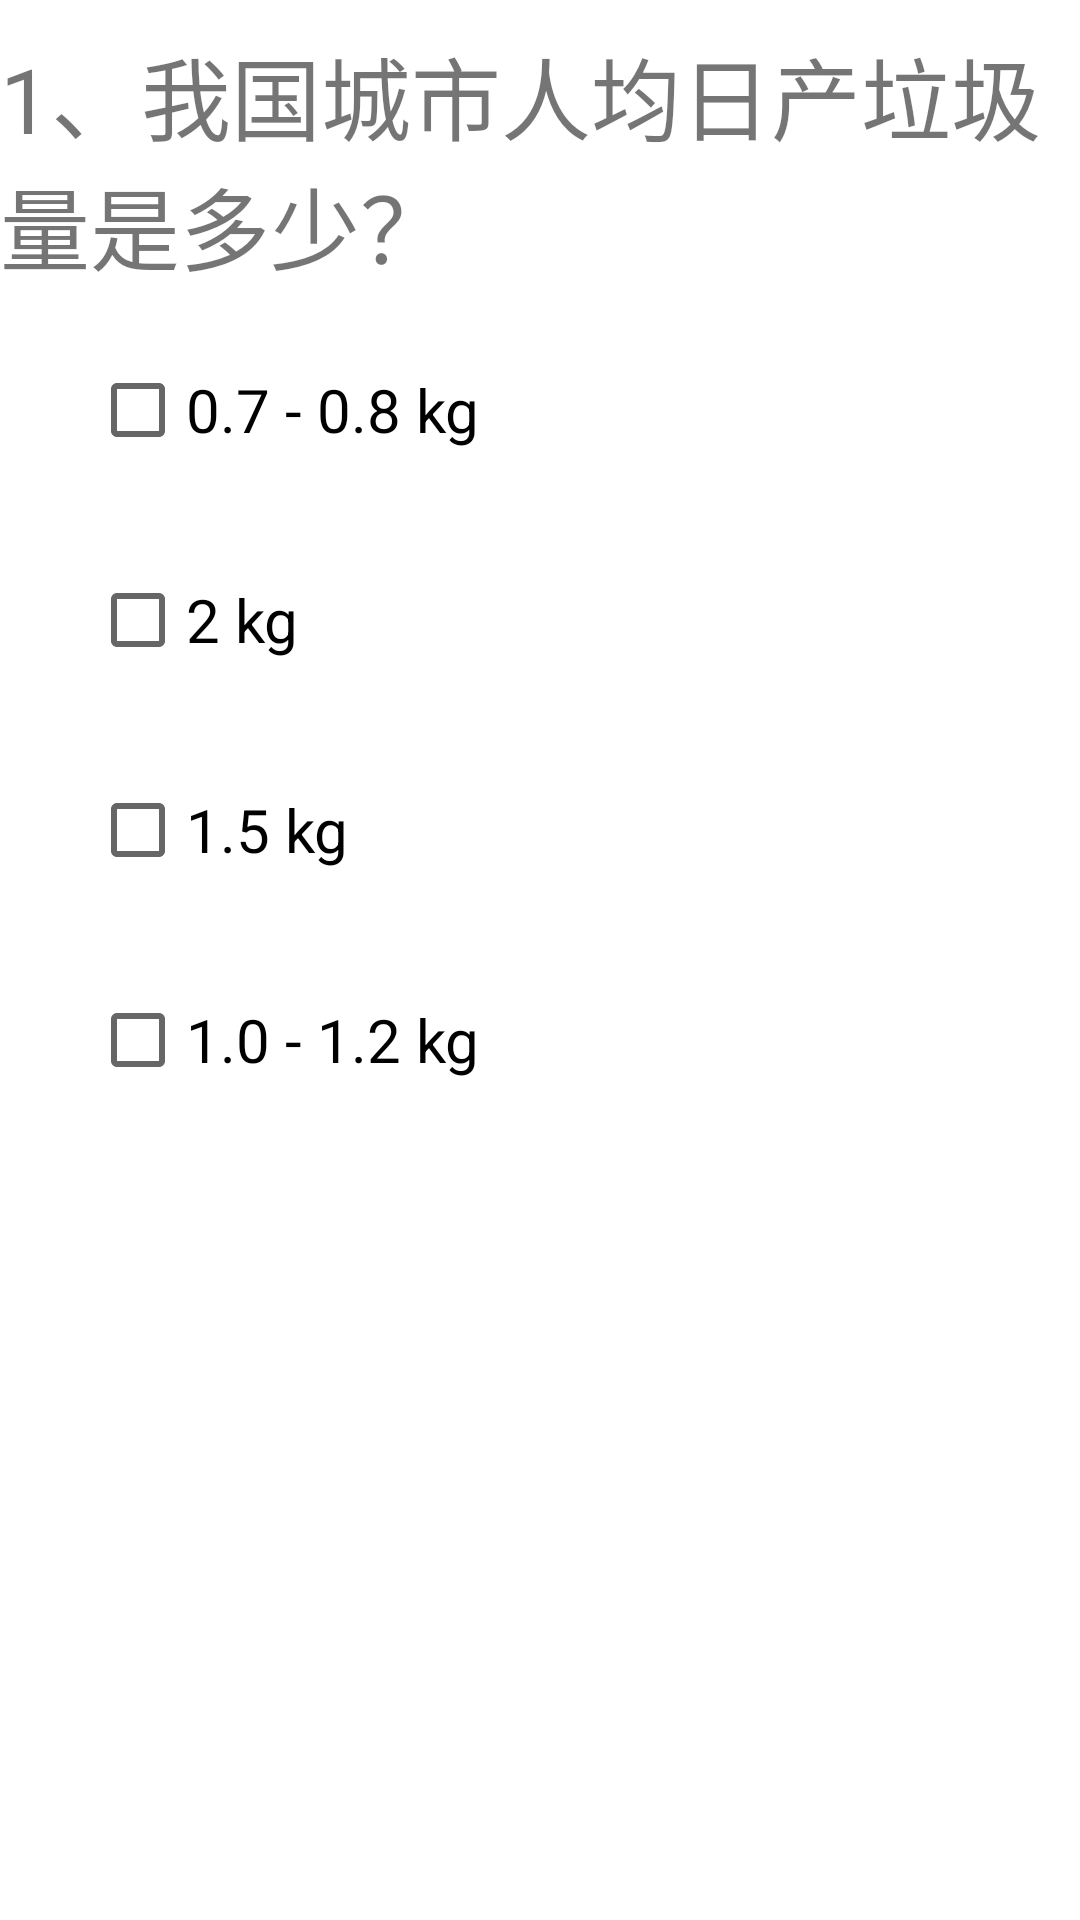

Android layout source for this screen:
<!-- AndroidManifest.xml: application theme AppTheme -->
<!-- res/layout/danxuanti.xml -->
<?xml version="1.0" encoding="utf-8"?>
<LinearLayout xmlns:android="http://schemas.android.com/apk/res/android"
    xmlns:app="http://schemas.android.com/apk/res-auto"
    xmlns:tools="http://schemas.android.com/tools"
    android:layout_width="match_parent"
    android:layout_height="match_parent"
    tools:context=".tiku.disanti"
    android:orientation="vertical">
    <TextView
        android:layout_marginTop="10dp"
        android:layout_width="match_parent"
        android:layout_height="wrap_content"
        android:text="1、我国城市人均日产垃圾量是多少？"
        android:textSize="30dp"/>
    <CheckBox
        android:id="@+id/A"
        android:layout_marginLeft="30dp"
        android:layout_marginTop="10dp"
        android:layout_width="match_parent"
        android:layout_height="60dp"
        android:text="0.7 - 0.8 kg"
        android:textSize="20dp"/>
    <CheckBox
        android:id="@+id/B"
        android:layout_marginLeft="30dp"
        android:layout_marginTop="10dp"
        android:layout_width="match_parent"
        android:layout_height="60dp"
        android:text="2 kg"
        android:textSize="20dp"/>
    <CheckBox
        android:id="@+id/C"
        android:layout_marginLeft="30dp"
        android:layout_marginTop="10dp"
        android:layout_width="match_parent"
        android:layout_height="60dp"
        android:text="1.5 kg"
        android:textSize="20dp"/>
    <CheckBox
        android:id="@+id/D"
        android:layout_marginLeft="30dp"
        android:layout_marginTop="10dp"
        android:layout_width="match_parent"
        android:layout_height="60dp"
        android:text="1.0 - 1.2 kg"
        android:textSize="20dp"/>

</LinearLayout>
<!-- resources referenced by this layout -->
<resources>
  <style name="AppTheme" parent="Theme.MaterialComponents.Light.NoActionBar">
          <item name="colorPrimary">@color/colorPrimary</item>
          <item name="colorPrimaryDark">@color/colorPrimaryDark</item>
          <item name="colorAccent">@color/colorAccent</item>
      </style>
  <color name="colorPrimary">#008577</color>
  <color name="colorPrimaryDark">#00574B</color>
  <color name="colorAccent">#CC0000</color>
</resources>
